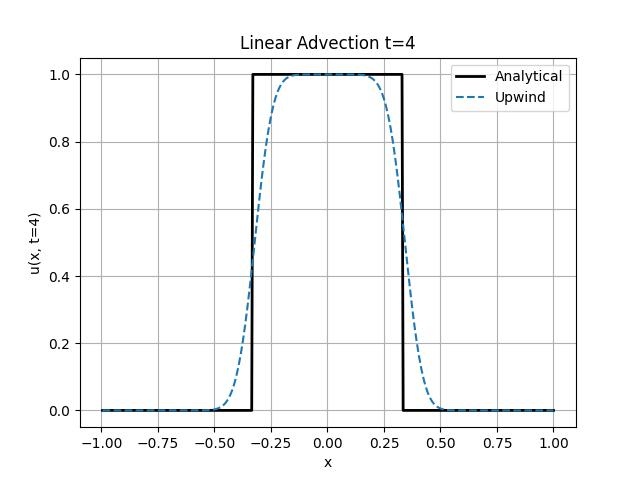

The table this chart was drawn from, first rows:
-0.995000, 0.000000
-0.99, 0.000000
-0.985, 0.000000
-0.98, 0.000000
-0.975, 0.000000
-0.97, 0.000000
-0.965, 0.000000
-0.96, 0.000000
-0.955, 0.000000
-0.95, 0.000000
-0.945, 0.000000
-0.94, 0.000000
-0.935, 0.000000
-0.93, 0.000000
-0.925, 0.000000
-0.92, 0.000000
-0.915, 0.000000
-0.91, 0.000000
-0.905, 0.000000
-0.9, 0.000000
-0.895, 0.000000
-0.89, 0.000000
-0.885, 0.000000
-0.88, 0.000000
-0.875, 0.000000
-0.87, 0.000000
-0.865, 0.000000
-0.86, 0.000000
-0.855, 0.000000
-0.85, 0.000000
-0.845, 0.000000
-0.84, 0.000000
-0.835, 0.000000
-0.83, 0.000000
-0.825, 0.000000
-0.82, 0.000000
-0.815, 0.000000
-0.81, 0.000000
-0.805, 0.000000
-0.8, 0.000000
-0.795, 0.000000
-0.79, 0.000000
-0.785, 0.000000
-0.78, 0.000000
-0.775, 0.000000
-0.77, 0.000000
-0.765, 0.000000
-0.76, 0.000000
-0.755, 0.000000
-0.75, 0.000000
-0.745, 0.000000
-0.74, 0.000000
-0.735, 0.000000
-0.73, 0.000000
-0.725, 0.000000
-0.72, 0.000000
-0.715, 0.000000
-0.71, 0.000000
-0.705, 0.000000
-0.7, 0.000000
-0.695, 0.000000
... 339 more rows
